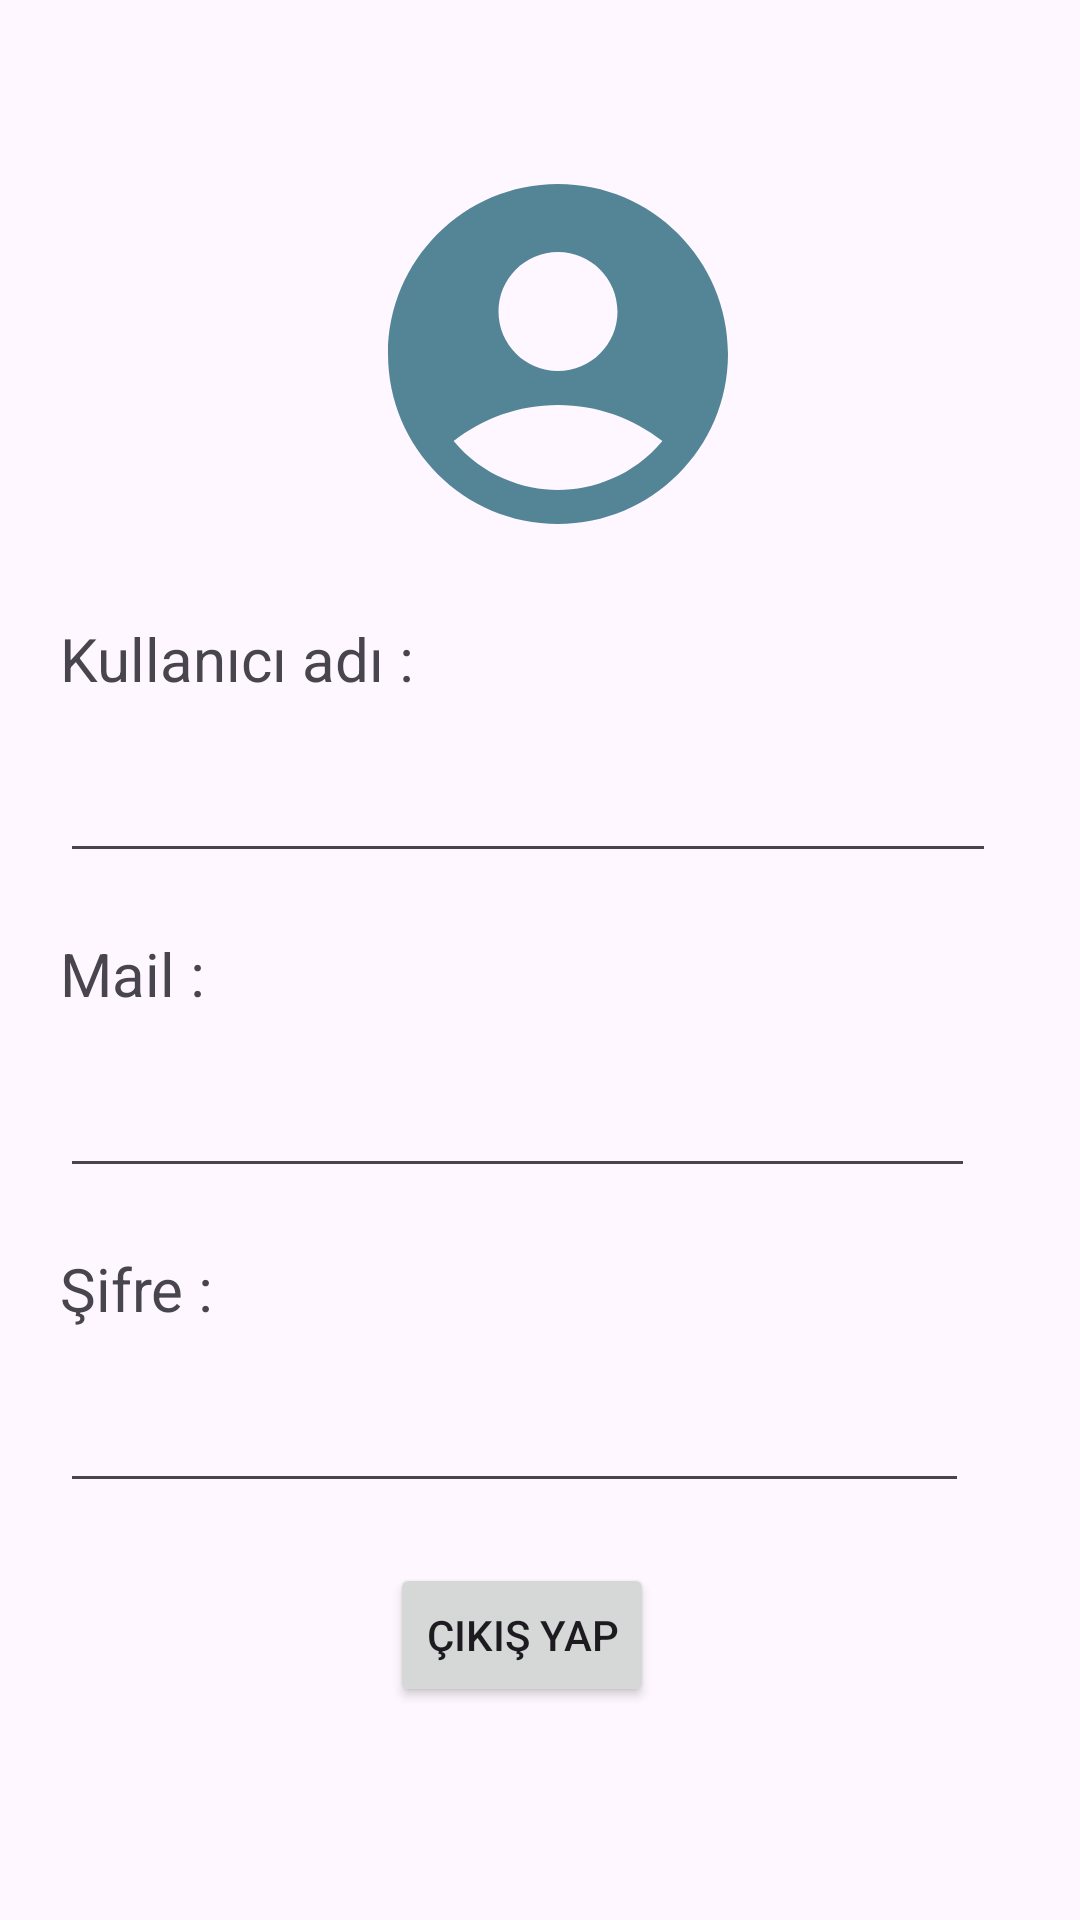

This screen was rendered from an Android layout file. Write that file and the resources it references.
<!-- AndroidManifest.xml: application theme Theme.Istcityy -->
<!-- res/layout/fragment_user2.xml -->
<?xml version="1.0" encoding="utf-8"?>
<LinearLayout xmlns:android="http://schemas.android.com/apk/res/android"
    xmlns:tools="http://schemas.android.com/tools"
    android:layout_width="match_parent"
    android:layout_height="match_parent"
    android:id="@+id/user"
    android:orientation="vertical"
    tools:context=".UserFragment">


    <ImageView
        android:id="@+id/imageView"
        android:layout_width="232dp"
        android:layout_height="136dp"
        android:layout_marginLeft="70dp"
        android:layout_marginTop="50dp"
        android:src="@drawable/baseline_account_circle_24" />

    <TextView
        android:id="@+id/textView7"
        android:layout_width="wrap_content"
        android:layout_height="wrap_content"
        android:layout_marginLeft="20dp"
        android:layout_marginTop="20dp"
        android:text="Kullanıcı adı :"
        android:textSize="20dp" />

    <EditText
        android:id="@+id/editTextText4"
        android:layout_width="312dp"
        android:layout_height="wrap_content"
        android:layout_marginLeft="20dp"
        android:layout_marginTop="10dp"
        android:inputType="text"
        android:minHeight="48dp"
        tools:ignore="SpeakableTextPresentCheck" />

    <TextView
        android:id="@+id/textView9"
        android:layout_width="wrap_content"
        android:layout_height="wrap_content"
        android:layout_marginLeft="20dp"
        android:layout_marginTop="20dp"
        android:text="Mail :"
        android:textSize="20dp" />

    <EditText
        android:id="@+id/editTextText5"
        android:layout_width="305dp"
        android:layout_height="wrap_content"
        android:layout_marginLeft="20dp"
        android:layout_marginTop="10dp"
        android:inputType="text"
        android:minHeight="48dp" />

    <TextView
        android:id="@+id/textView10"
        android:layout_width="wrap_content"
        android:layout_height="wrap_content"
        android:layout_marginLeft="20dp"
        android:layout_marginTop="20dp"
        android:text="Şifre :"
        android:textSize="20dp" />

    <EditText
        android:id="@+id/editTextText6"
        android:layout_width="303dp"
        android:layout_height="wrap_content"
        android:layout_marginLeft="20dp"
        android:layout_marginTop="10dp"

        android:inputType="textPassword"
        android:minHeight="48dp" />

    

    <Button
        android:id="@+id/logoutButton"
        android:layout_width="wrap_content"
        android:layout_height="wrap_content"
        android:layout_marginLeft="130dp"
        android:layout_marginTop="20dp"
        android:text="Çıkış Yap" />


</LinearLayout>
<!-- resources referenced by this layout -->
<resources>
  <!-- drawable baseline_account_circle_24 (drawable) -->
  <vector android:height="24dp" android:tint="#548597"
      android:viewportHeight="24" android:viewportWidth="24"
      android:width="24dp"
  
      xmlns:android="http://schemas.android.com/apk/res/android">
      <path android:fillColor="@color/black" android:pathData="M12,2C6.48,2 2,6.48 2,12s4.48,10 10,10s10,-4.48 10,-10S17.52,2 12,2zM12,6c1.93,0 3.5,1.57 3.5,3.5S13.93,13 12,13s-3.5,-1.57 -3.5,-3.5S10.07,6 12,6zM12,20c-2.03,0 -4.43,-0.82 -6.14,-2.88C7.55,15.8 9.68,15 12,15s4.45,0.8 6.14,2.12C16.43,19.18 14.03,20 12,20z"/>
  </vector>
  <style name="Theme.Istcityy" parent="Base.Theme.Istcityy" />
  <color name="black">#FF000000</color>
  <style name="Base.Theme.Istcityy" parent="Theme.Material3.DayNight.NoActionBar">
          
          <item name="colorPrimary">#548597</item>
      </style>
</resources>
